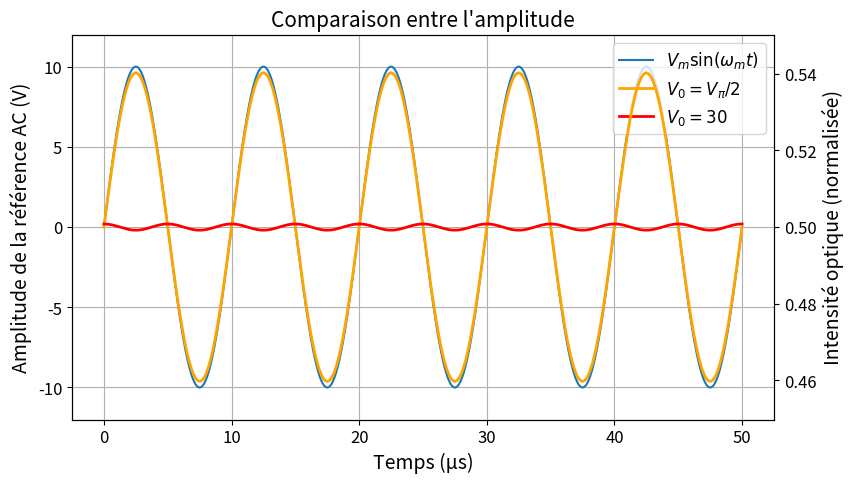

Python code for this plot:
import numpy as np
import matplotlib.pyplot as plt

# Paramètres
Vpi = 390.0
V0 = Vpi - Vpi/2
V02 = Vpi
Vm = 10.0
fm = 100e3
wm = 2 * np.pi * fm

# Axe du temps : 5 périodes
T = 1 / fm
t = np.linspace(0, 5 * T, 4000)

# Signaux
Vref_ac = Vm * np.sin(wm * t)
Im1 = 0.5 * (1 - np.cos(np.pi * (V0 + Vref_ac) / Vpi))
Im2 = 0.5 * (1 - np.cos(np.pi * (V02 + Vref_ac) / Vpi))

# Aligner Im2 sur le même offset DC que Im1
Im2_shifted = Im2 - Im2.mean() + Im1.mean()

# Tracé
fig, ax1 = plt.subplots(figsize=(9, 5))
ax2 = ax1.twinx()

ax1.plot(t * 1e6, Vref_ac, label=r"$V_m \sin(\omega_m t)$")
ax2.plot(t * 1e6, Im1, label=r"$V_0 = V_{\pi}/2$", color="orange", linewidth=2)
ax2.plot(t * 1e6, Im2_shifted, label=r"$V_0 = 30$", color="red", linewidth=2)

ax1.set_xlabel("Temps (µs)", fontsize=14)
ax1.set_ylabel("Amplitude de la référence AC (V)", fontsize=14)
ax2.set_ylabel("Intensité optique (normalisée)", fontsize=14)

ax2.tick_params(axis='y', labelcolor='black')
ax1.tick_params(axis='both', labelsize=12)
ax2.tick_params(axis='y', labelsize=12)

ax1.set_ylim(-12, 12)

margin = 0.01
ax2.set_ylim(min(Im1.min(), Im2_shifted.min()) - margin,
             max(Im1.max(), Im2_shifted.max()) + margin)

ax1.set_title(r"Comparaison entre l'amplitude", fontsize=15)
ax1.grid(True)

lines1, labels1 = ax1.get_legend_handles_labels()
lines2, labels2 = ax2.get_legend_handles_labels()
ax1.legend(lines1 + lines2, labels1 + labels2, loc="upper right", fontsize=12)

fig.subplots_adjust(left=0.10, right=0.88, top=0.90, bottom=0.13)
plt.show()
